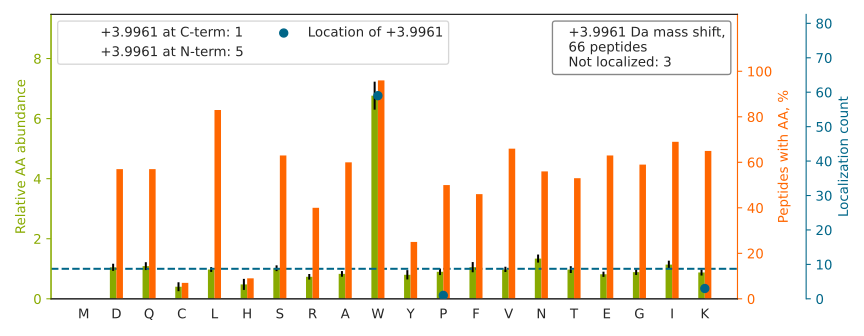

The data file committed next to this chart (first rows):
top isoform	localization score	spectrum
SGPFGQIFRPDNFVFGQSGAGNNW[+4]AK	0.9899	QEXI22261.42977.42977.4
GVQYLNEIKDSVVAGFQW[+4]ATK	0.9993	QEXI22261.50231.50231.4
IPNFW[+4]VTTFVNHPQVSALLGEEDEEALHYLTR	0.2452	QEXI22261.50806.50806.4
ALEAFDLDP[+4]AQWGVNVQPYSGSPANLAVYTALLQPH…	0.2309	QEXI22261.56118.56118.4
LISW[+4]YDNEFGYSNR	1	QEXI22261.38214.38214.2
GQELAFPLSPDWQVDYESYTW[+4]R	0.9253	QEXI22261.50610.50610.3
W[+4]VDPNSPVLLEDPVLCALAK	0.9995	QEXI22261.53971.53971.3
KLETAVNLAW[+4]TAGNSNTR	1	QEXI22261.28966.28966.3
VQVALEELQDLKGVW[+4]SELSK	1	QEXI22261.53555.53555.4
VVLAYEPVW[+4]AIGTGK	0.8782	QEXI22261.44868.44868.2
SGTIFDNFLITNDEAYAEEFGNETW[+4]GVTK	1	QEXI22261.55113.55113.4
YGINTTDIFQTVDLW[+4]EGK	0.9979	QEXI22261.50729.50729.3
IKVVNVELPIEANLVW[+4]QLGK	0.9823	QEXI22261.49682.49682.4
NIQVDEANLLTW[+4]QGLIVPDNPPYDK	0.9999	QEXI22261.51589.51589.4
VFDW[+4]IEANLSEQQIVSNTLVR	1	QEXI22261.51668.51668.3
SLTNDW[+4]EDHLAVK	1	QEXI22261.26352.26352.3
VLFPATGYLSIVW[+4]K	0.8491	QEXI22261.53205.53205.3
W[+4]ALSQSNPSALR	1.0	QEXI22261.24440.24440.2
VLSLLALVKPEVW[+4]TLK	0.9913	QEXI22261.54593.54593.3
LGLIEW[+4]LENTVTLK	1	QEXI22261.56751.56751.3
KEDLVFIFW[+4]APESAPLK	0.9999	QEXI22261.48457.48457.4
GQETSTNPIASIFAW[+4]TR	0.1994	QEXI22261.45604.45604.3
YSQFINFPIYVW[+4]SSK	0.9998	QEXI22261.50403.50403.3
LLPDIYGWPVATENW[+4]EQK	0.9986	QEXI22261.50486.50486.3
EFDYVINDLTAVPISTSPEEDSTW[+4]EFLR	0.9878	QEXI22261.57059.57059.3
QAFQIGSPWR		QEXI22261.27347.27347.2
W[+4]VGGPEIELIAIATGGR	0.8941	QEXI22261.50348.50348.3
AAGVNVEPFWPGLFAK		QEXI22261.47541.47541.3
EQFLDGDGW[+4]TSR	0.8168	QEXI22261.26136.26136.2
W[+4]TQTLSELDLAVPFCVNFR	1	QEXI22261.53705.53705.3
VGW[+4]EQLLTTIAR	1	QEXI22261.42183.42183.3
QIVWNGPVGVFEW[+4]EAFAR	0.9998	QEXI22261.51137.51137.3
LAALADQW[+4]QFLVQK	1	QEXI22261.48157.48157.3
LAACVNLIPQITSIYEW[+4]K	0.9264	QEXI22261.53664.53664.4
AEISELPSIVQDLANGNITW[+4]ADVEAR	0.9844	QEXI22261.55507.55507.4
SIQLDGLVW[+4]GASK	0.9948	QEXI22261.39692.39692.3
W[+4]SLLQQQK	1.0	QEXI22261.28099.28099.2
VVNVELPIEANLVW[+4]QLGK	0.9998	QEXI22261.53426.53426.3
IPWFQYPIIYDIR		QEXI22261.51940.51940.3
TW[+4]NDPSVQQDIK	0.9977	QEXI22261.24334.24334.3
LASDLLEW[+4]IRR	0.8903	QEXI22261.41003.41003.3
TIPW[+4]LEDRVPQK	0.9824	QEXI22261.29784.29784.4
ALGVLAQLIW[+4]SR	0.9772	QEXI22261.51393.51393.3
VW[+4]INTSDIILVGLR	1.0	QEXI22261.48640.48640.3
LNLEEW[+4]ILEQLTR	1	QEXI22261.54259.54259.3
DDGLFSGDPNW[+4]FPK	0.8027	QEXI22261.42291.42291.3
LASDLLEW[+4]IR	0.9961	QEXI22261.47736.47736.2
NISFTVW[+4]DVGGQDK	0.9999	QEXI22261.38309.38309.3
SLDW[+4]QIDVDLLNK	1.0	QEXI22261.46280.46280.3
LLDIACW[+4]IHHK	1	QEXI22261.33805.33805.4
TEW[+4]LDGK	1	QEXI22261.22588.22588.2
LADFALLCLDGK[+4]R	0.9211	QEXI22261.12866.12866.4
FFPLESW[+4]QIGK	0.9996	QEXI22261.45816.45816.3
LSSFW[+4]QLIVDEK	1	QEXI22261.49020.49020.3
NLPFDFTW[+4]K	0.8685	QEXI22261.42863.42863.3
EQGVLSFW[+4]R	0.8102	QEXI22261.32402.32402.3
FFVGGNW[+4]K	0.8311	QEXI22261.33402.33402.3
SADTLW[+4]GIQK	0.9975	QEXI22261.30653.30653.3
AALEAQNALHNIK[+4]	1.0	QEXI22261.7774.7774.4
TYW[+4]IIIELK	1.0	QEXI22261.46417.46417.3
... 6 more rows
